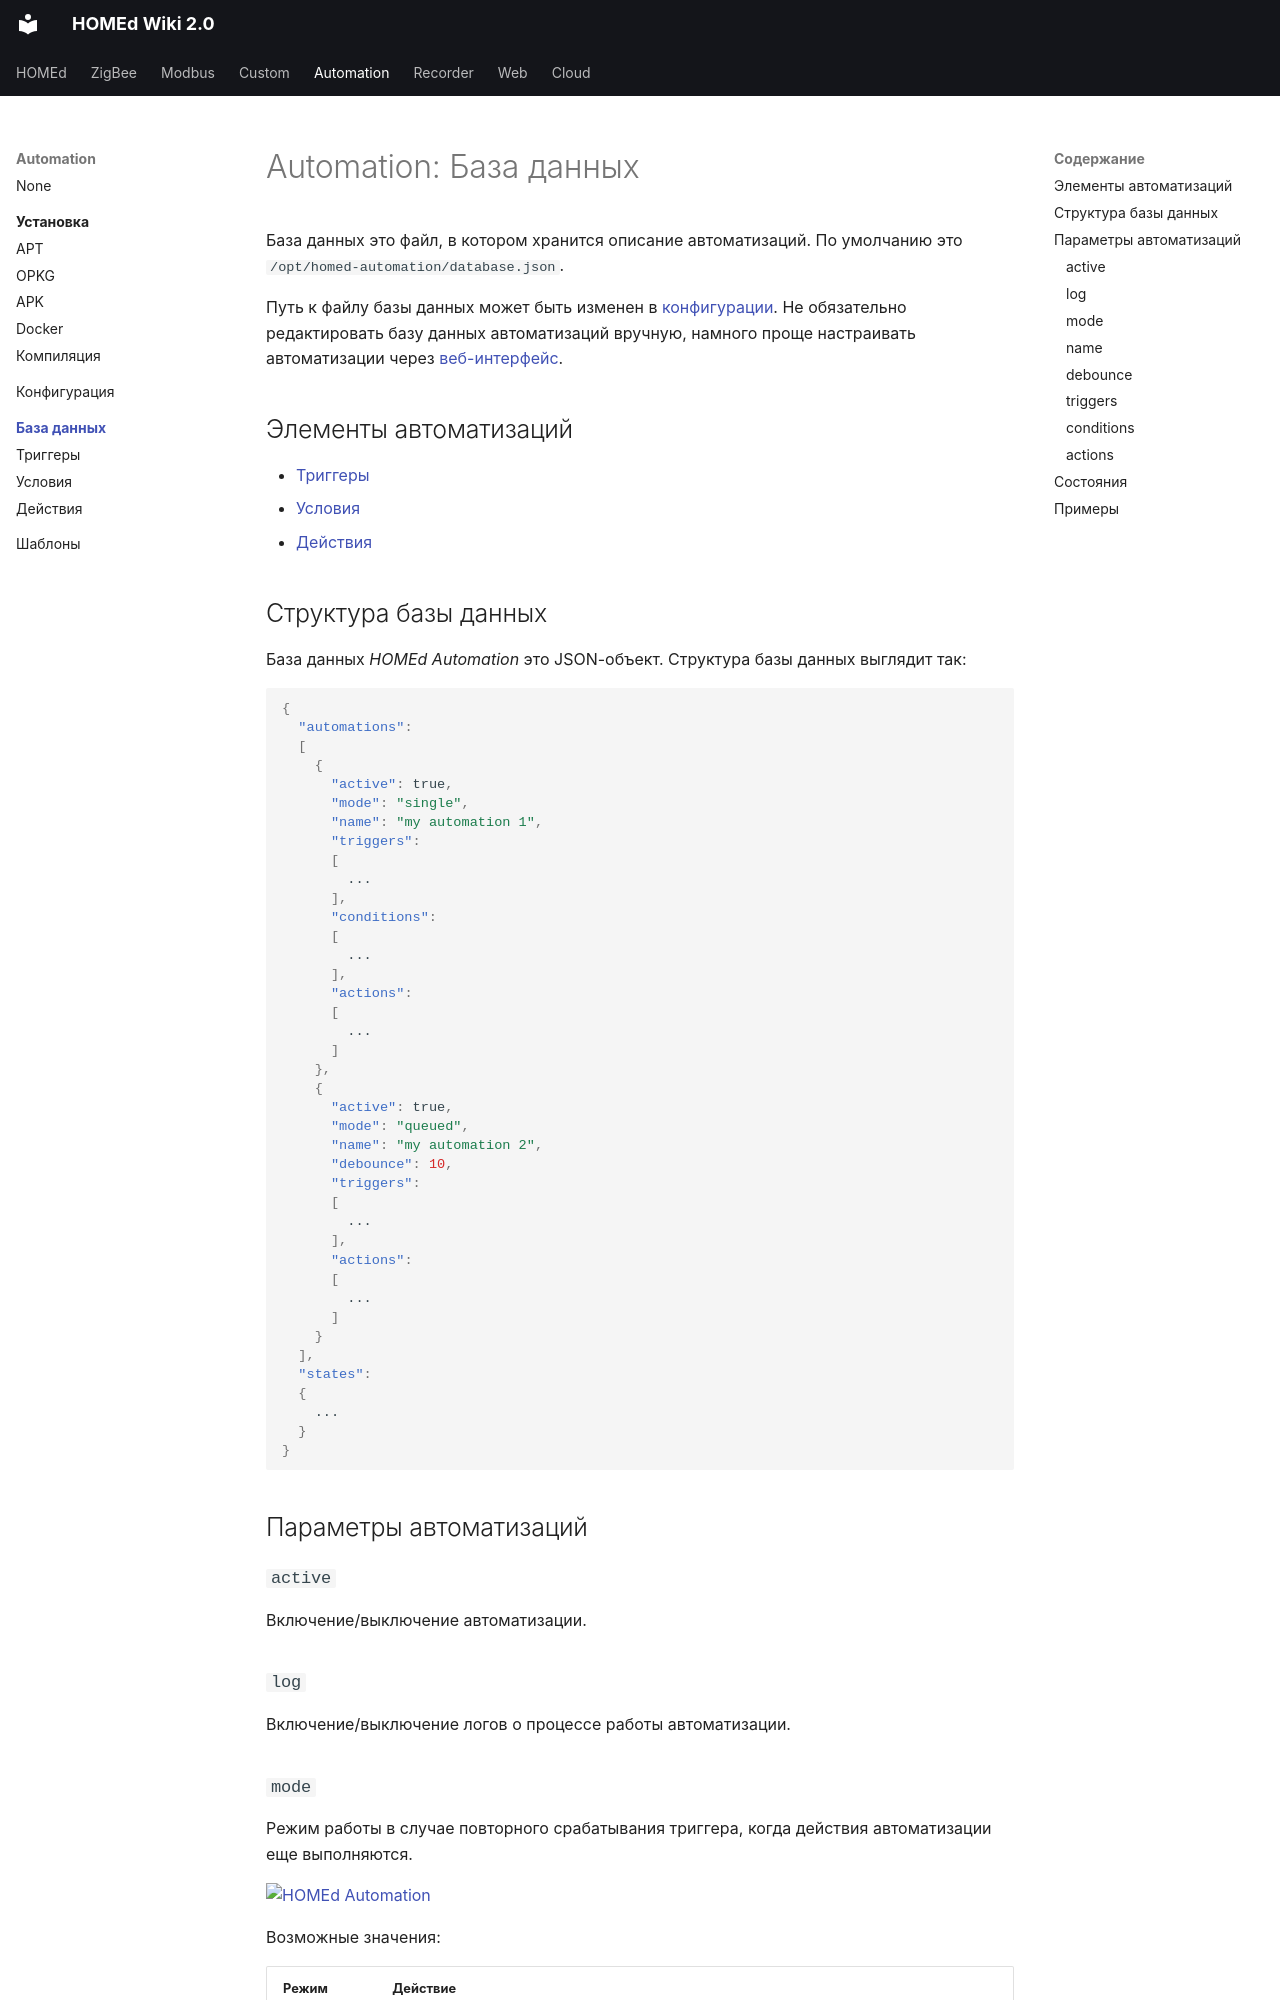

repository: u236/homed-wiki · page: automation/database/index.html · generator: mkdocs

---
title: 'Automation: База данных'
---

# Automation: База данных

База данных это файл, в котором хранится описание автоматизаций. По умолчанию это `/opt/homed-automation/database.json`.

Путь к файлу базы данных может быть изменен в [конфигурации](/automation/configuration/). Не обязательно редактировать базу данных автоматизаций вручную, намного проще настраивать автоматизации через [веб-интерфейс](/web).

## Элементы автоматизаций

* [Триггеры](/automation/database/triggers/)
* [Условия](/automation/database/conditions/)
* [Действия](/automation/database/actions/)

## Структура базы данных

База данных _HOMEd Automation_ это JSON-объект. Структура базы данных выглядит так:

```json
{
  "automations":
  [
    {
      "active": true,
      "mode": "single",
      "name": "my automation 1",
      "triggers":
      [
        ...
      ],
      "conditions":
      [
        ...
      ],
      "actions":
      [
        ...
      ]
    },
    {
      "active": true,
      "mode": "queued",
      "name": "my automation 2",
      "debounce": 10,
      "triggers":
      [
        ...
      ],
      "actions":
      [
        ...
      ]
    }
  ],
  "states":
  {
    ...
  }
}
```

## Параметры автоматизаций

### `active`

Включение/выключение автоматизации.

### `log`

Включение/выключение логов о процессе работы автоматизации.
